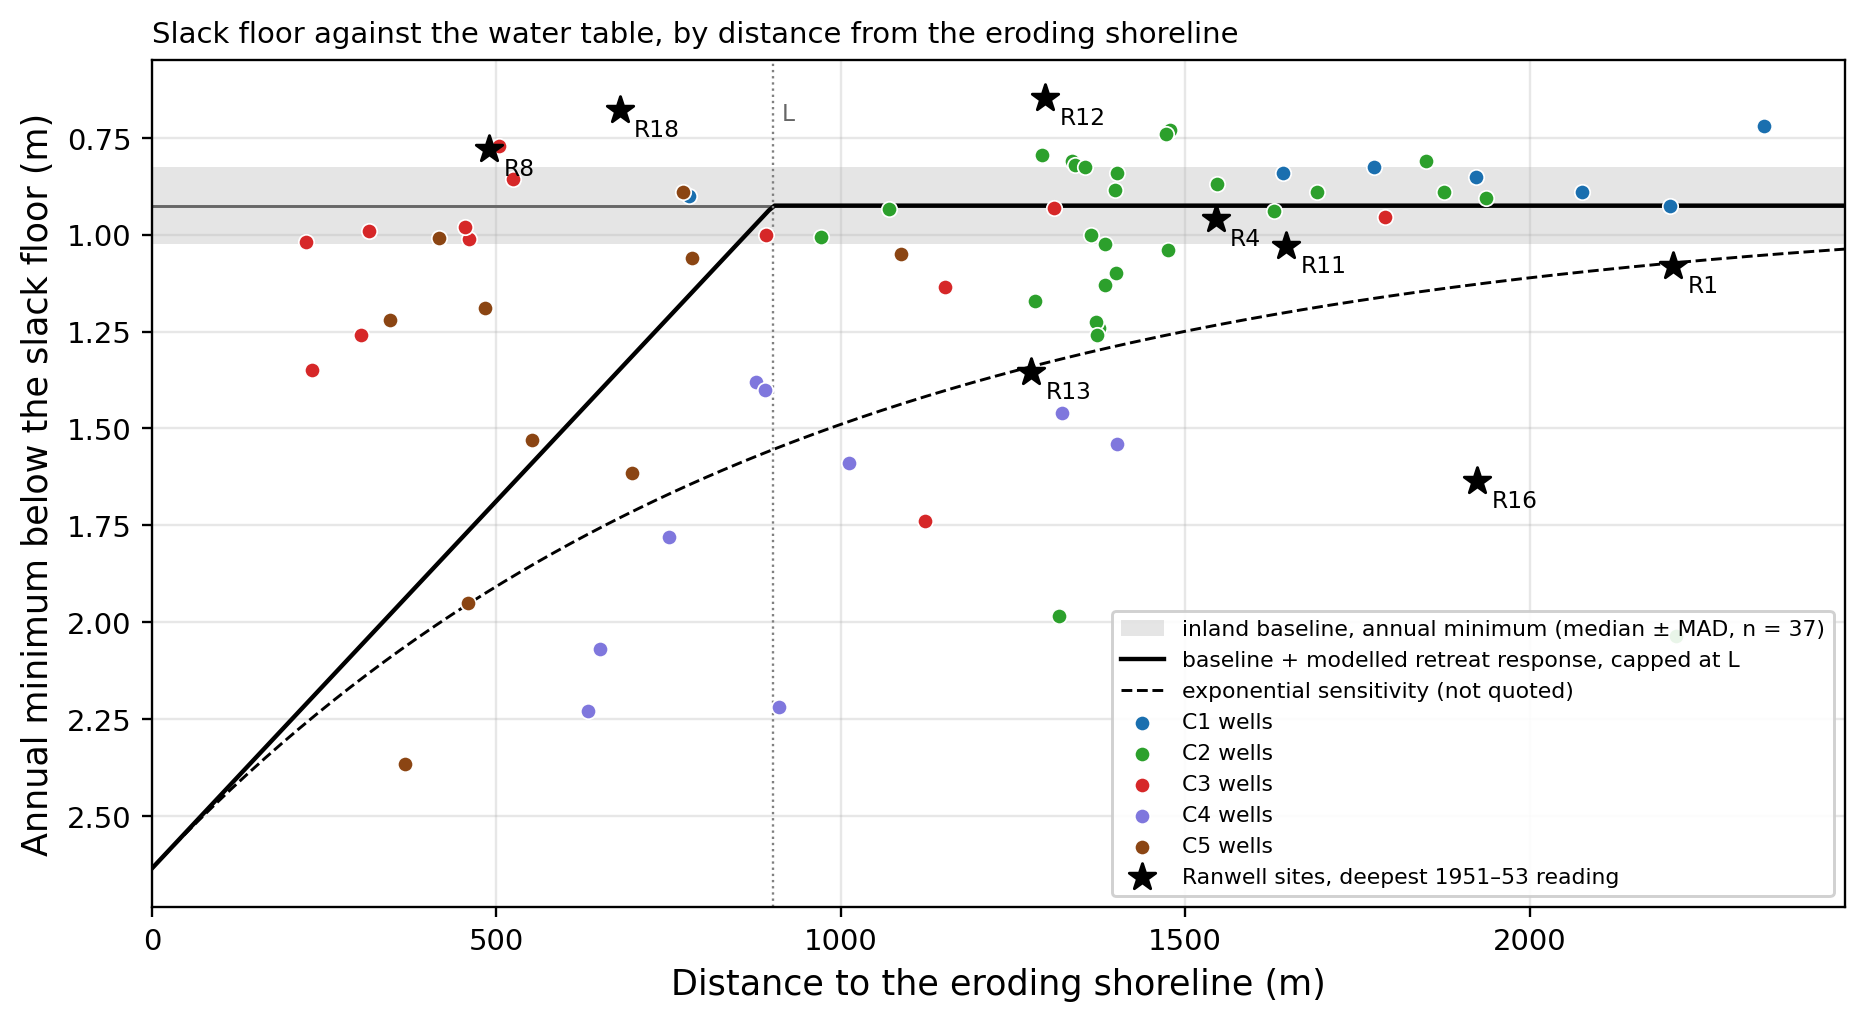

Values plotted in this chart, from the file beside it:
row, well, cluster, floor_m_od, ground_source, dist_eroding_hwm_m, within_coastal_reach, n_months, depth_mean_m, depth_spring_m, depth_min_m, n_years_spring, n_years_min, ranwell_site, ranwell_pairing, baseline_depth_mean_m, excess_mean_m, baseline_depth_spring_m, excess_spring_m, baseline_depth_min_m, excess_min_m, retreat_1899_2026_m, coastal_h0_per_metre_mm, retreat_expectation_modelled_m
well, nw1, 2, 12.36, dgps, 1317, False, 252.0, 1.556, 1.278, 1.985, 20.0, 20.0, , , 0.4457, 1.111, 0.2033, 1.075, 0.925, 1.06, 126.9, 13.48, 0.0
well, nw2, 2, 11.47, dgps, 1282, False, 252.0, 0.7399, 0.455, 1.17, 20.0, 20.0, , , 0.4457, 0.2942, 0.2033, 0.2517, 0.925, 0.245, 126.9, 13.48, 0.0
well, nw3, 2, 10.66, dgps, 1397, False, 220.0, 0.4366, 0.19, 0.885, 19.0, 12.0, , , 0.4457, -0.009116, 0.2033, -0.01333, 0.925, -0.04, 126.9, 13.48, 0.0
well, nw4, 2, 9.16, dgps, 1478, False, 247.0, 0.328, 0.115, 0.73, 20.0, 19.0, , , 0.4457, -0.1177, 0.2033, -0.08833, 0.925, -0.195, 126.9, 13.48, 0.0
well, nw4b, 2, 9.256, dgps, 1472, False, 241.0, 0.3669, 0.1417, 0.74, 20.0, 19.0, , , 0.4457, -0.07881, 0.2033, -0.06167, 0.925, -0.185, 126.9, 13.48, 0.0
well, nw5, 3, 5.725, dgps, 459.7, True, 246.0, 0.6139, 0.47, 1.01, 20.0, 18.0, 8.0, headline_well_of_site, 0.4457, 0.1682, 0.2033, 0.2667, 0.925, 0.085, 126.9, 13.48, 0.8388
well, nw6, 3, 6.361, dgps, 504.4, True, 222.0, 0.4141, 0.3167, 0.77, 19.0, 13.0, , , 0.4457, -0.03159, 0.2033, 0.1133, 0.925, -0.155, 126.9, 13.48, 0.7541
well, nw7, 5, 8.474, dgps, 697.5, True, 224.0, 1.209, 1.02, 1.615, 19.0, 14.0, , , 0.4457, 0.7631, 0.2033, 0.8167, 0.925, 0.69, 126.9, 13.48, 0.3879
well, nw9, 5, 5.149, dgps, 417.2, True, 241.0, 0.7438, 0.619, 1.009, 20.0, 19.0, , , 0.4457, 0.2981, 0.2033, 0.4157, 0.925, 0.084, 126.9, 13.48, 0.9195
well, nw10, 4, 11.66, dgps, 1321, False, 207.0, 1.075, 0.85, 1.46, 17.0, 15.0, , , 0.4457, 0.6295, 0.2033, 0.6467, 0.925, 0.535, 126.9, 13.48, 0.0
well, nw11, 2, 11.95, dgps, 1374, False, 226.0, 0.8351, 0.5833, 1.24, 18.0, 18.0, , , 0.4457, 0.3894, 0.2033, 0.38, 0.925, 0.315, 126.9, 13.48, 0.0
well, nw13, 2, 12.09, lidar, 1371, False, 165.0, 0.7267, 0.4933, 1.225, 14.0, 12.0, , , 0.4457, 0.281, 0.2033, 0.29, 0.925, 0.3, 126.9, 13.48, 0.0
well, ceh1, 5, 10.65, dgps, 1087, False, 239.0, 0.6485, 0.43, 1.05, 19.0, 19.0, , , 0.4457, 0.2028, 0.2033, 0.2267, 0.925, 0.125, 126.9, 13.48, 0.0
well, ceh2, 4, 11.32, dgps, 1013, False, 226.0, 1.249, 0.9433, 1.59, 18.0, 17.0, , , 0.4457, 0.8033, 0.2033, 0.74, 0.925, 0.665, 126.9, 13.48, 0.0
well, ceh4, 3, 4.479, dgps, 223.4, True, 238.0, 0.6622, 0.59, 1.02, 19.0, 19.0, , , 0.4457, 0.2165, 0.2033, 0.3867, 0.925, 0.095, 126.9, 13.48, 1.287
well, ceh5, 1, 9.588, dgps, 2076, False, 238.0, 0.401, 0.1733, 0.89, 19.0, 19.0, , , 0.4457, -0.04465, 0.2033, -0.03, 0.925, -0.035, 126.9, 13.48, 0.0
well, ceh6, 1, 8.461, dgps, 2340, False, 239.0, 0.2621, 0.1367, 0.72, 19.0, 19.0, , , 0.4457, -0.1836, 0.2033, -0.06667, 0.925, -0.205, 126.9, 13.48, 0.0
well, ceh9, 5, 7.983, dgps, 784.6, True, 228.0, 0.7155, 0.505, 1.06, 18.0, 17.0, , , 0.4457, 0.2698, 0.2033, 0.3017, 0.925, 0.135, 126.9, 13.48, 0.2227
well, ceh10, 3, 5.778, dgps, 1122, False, 233.0, 1.287, 1.103, 1.74, 19.0, 17.0, , , 0.4457, 0.8411, 0.2033, 0.9, 0.925, 0.815, 126.9, 13.48, 0.0
well, ceh11, 1, 3.534, dgps, 779.9, True, 236.0, 0.5109, 0.33, 0.9, 19.0, 18.0, , , 0.4457, 0.0652, 0.2033, 0.1267, 0.925, -0.025, 126.9, 13.48, 0.2316
well, ceh13, 4, 11.23, dgps, 877.4, True, 218.0, 1.103, 0.8283, 1.38, 18.0, 16.0, , , 0.4457, 0.6575, 0.2033, 0.625, 0.925, 0.455, 126.9, 13.48, 0.04669
well, ceh14, 4, 14.42, dgps, 1400, False, 221.0, 1.088, 0.7567, 1.54, 18.0, 16.0, , , 0.4457, 0.6424, 0.2033, 0.5533, 0.925, 0.615, 126.9, 13.48, 0.0
well, ceh16, 5, 6.097, dgps, 482.9, True, 224.0, 0.8897, 0.77, 1.19, 18.0, 17.0, , , 0.4457, 0.444, 0.2033, 0.5667, 0.925, 0.265, 126.9, 13.48, 0.7949
well, ceh17, 5, 6.001, dgps, 366.9, True, 221.0, 2.073, 2.02, 2.365, 18.0, 16.0, , , 0.4457, 1.627, 0.2033, 1.817, 0.925, 1.44, 126.9, 13.48, 1.015
well, ceh18, 3, 5.144, dgps, 303.7, True, 221.0, 0.8297, 0.625, 1.26, 18.0, 17.0, , , 0.4457, 0.384, 0.2033, 0.4217, 0.925, 0.335, 126.9, 13.48, 1.135
well, ceh19, 5, 4.65, dgps, 346.2, True, 216.0, 0.9427, 0.8667, 1.22, 17.0, 17.0, , , 0.4457, 0.497, 0.2033, 0.6633, 0.925, 0.295, 126.9, 13.48, 1.054
well, ceh20, 4, 8.618, dgps, 750.2, True, 204.0, 1.31, 1.07, 1.78, 17.0, 15.0, , , 0.4457, 0.8643, 0.2033, 0.8667, 0.925, 0.855, 126.9, 13.48, 0.2879
well, ceh21, 3, 4.172, dgps, 232.3, True, 189.0, 1.069, 1.023, 1.35, 15.0, 15.0, , , 0.4457, 0.6238, 0.2033, 0.82, 0.925, 0.425, 126.9, 13.48, 1.27
well, ceh23, 1, 9.958, dgps, 1922, False, 172.0, 0.3732, 0.1983, 0.85, 14.0, 13.0, , , 0.4457, -0.07248, 0.2033, -0.005, 0.925, -0.075, 126.9, 13.48, 0.0
well, ceh24, 2, 5.808, dgps, 1546, False, 190.0, 0.3635, 0.13, 0.87, 15.0, 14.0, , , 0.4457, -0.08223, 0.2033, -0.07333, 0.925, -0.055, 126.9, 13.48, 0.0
well, ceh25, 1, 9.051, dgps, 2204, False, 192.0, 0.4044, 0.1983, 0.925, 15.0, 15.0, 1.0, headline_well_of_site, 0.4457, -0.04125, 0.2033, -0.005, 0.925, 0.0, 126.9, 13.48, 0.0
well, ceh26, 1, 10.43, dgps, 1774, False, 191.0, 0.3853, 0.2017, 0.825, 15.0, 15.0, , , 0.4457, -0.06041, 0.2033, -0.001667, 0.925, -0.1, 126.9, 13.48, 0.0
well, ceh27, 1, 10.9, dgps, 1643, False, 192.0, 0.3627, 0.1633, 0.84, 15.0, 15.0, 4.0, headline_well_of_site, 0.4457, -0.08304, 0.2033, -0.04, 0.925, -0.085, 126.9, 13.48, 0.0
well, ceh28, 2, 10.54, dgps, 1691, False, 161.0, 0.4457, 0.2233, 0.89, 13.0, 10.0, , , 0.4457, 0.0, 0.2033, 0.02, 0.925, -0.035, 126.9, 13.48, 0.0
well, ceh30, 4, 8.61, dgps, 650.4, True, 189.0, 1.786, 1.597, 2.07, 15.0, 15.0, , , 0.4457, 1.34, 0.2033, 1.393, 0.925, 1.145, 126.9, 13.48, 0.4772
well, ceh31, 5, 6.32, dgps, 458.4, True, 184.0, 1.594, 1.45, 1.95, 15.0, 13.0, , , 0.4457, 1.148, 0.2033, 1.247, 0.925, 1.025, 126.9, 13.48, 0.8414
well, ceh32, 4, 11.03, dgps, 909.7, False, 186.0, 1.819, 1.643, 2.22, 15.0, 13.0, , , 0.4457, 1.373, 0.2033, 1.44, 0.925, 1.295, 126.9, 13.48, 0.0
well, ceh33, 4, 8.77, dgps, 633, True, 188.0, 1.812, 1.647, 2.23, 15.0, 14.0, , , 0.4457, 1.366, 0.2033, 1.443, 0.925, 1.305, 126.9, 13.48, 0.5102
well, ceh34, 4, 9.75, dgps, 889.5, True, 185.0, 0.9505, 0.7467, 1.4, 15.0, 13.0, , , 0.4457, 0.5048, 0.2033, 0.5433, 0.925, 0.475, 126.9, 13.48, 0.02363
well, ceh36, 3, 5.31, lidar, 315.1, True, 180.0, 0.6809, 0.57, 0.99, 15.0, 13.0, , , 0.4457, 0.2352, 0.2033, 0.3667, 0.925, 0.065, 126.9, 13.48, 1.113
well, ceh39, 5, 7.85, lidar, 771.1, True, 153.0, 0.5294, 0.34, 0.89, 13.0, 11.0, , , 0.4457, 0.08372, 0.2033, 0.1367, 0.925, -0.035, 126.9, 13.48, 0.2483
well, ceh40, 2, 7.77, lidar, 971.6, False, 140.0, 0.5965, 0.34, 1.005, 11.0, 10.0, , , 0.4457, 0.1508, 0.2033, 0.1367, 0.925, 0.08, 126.9, 13.48, 0.0
well, ceh41, 2, 7.15, lidar, 1070, False, 140.0, 0.4934, 0.17, 0.935, 11.0, 10.0, , , 0.4457, 0.04765, 0.2033, -0.03333, 0.925, 0.01, 126.9, 13.48, 0.0
well, ceh42, 3, 3.62, lidar, 524.1, True, 140.0, 0.4618, 0.3967, 0.855, 11.0, 10.0, , , 0.4457, 0.01615, 0.2033, 0.1933, 0.925, -0.07, 126.9, 13.48, 0.7167
well, wmc1, 2, 7.285, dgps, 1629, False, 203.0, 0.5333, 0.29, 0.94, 17.0, 15.0, , , 0.4457, 0.08757, 0.2033, 0.08667, 0.925, 0.015, 126.9, 13.48, 0.0
well, wmc2, 3, 4.502, dgps, 455.2, True, 201.0, 0.6306, 0.47, 0.98, 17.0, 15.0, , , 0.4457, 0.1849, 0.2033, 0.2667, 0.925, 0.055, 126.9, 13.48, 0.8475
well, wmc3, 5, 8.61, dgps, 551.1, True, 190.0, 1.243, 1.083, 1.53, 15.0, 13.0, , , 0.4457, 0.7974, 0.2033, 0.88, 0.925, 0.605, 126.9, 13.48, 0.6656
well, wmc4, 2, 12.09, lidar, 1371, False, 169.0, 0.7681, 0.5333, 1.26, 14.0, 13.0, , , 0.4457, 0.3224, 0.2033, 0.33, 0.925, 0.335, 126.9, 13.48, 0.0
well, l7, 2, 10.86, dgps, 2213, False, 199.0, 1.581, 1.332, 2.035, 16.0, 14.0, , , 0.4457, 1.135, 0.2033, 1.128, 0.925, 1.11, 126.9, 13.48, 0.0
well, d5, 2, 10.5, dgps, 1363, False, 192.0, 0.5469, 0.2267, 1.0, 15.0, 15.0, , , 0.4457, 0.1012, 0.2033, 0.02333, 0.925, 0.075, 126.9, 13.48, 0.0
well, d6, 2, 10.82, dgps, 1475, False, 192.0, 0.5371, 0.2033, 1.04, 15.0, 15.0, , , 0.4457, 0.09141, 0.2033, 0.0, 0.925, 0.115, 126.9, 13.48, 0.0
well, d7, 2, 9.775, dgps, 1937, False, 175.0, 0.4652, 0.2367, 0.905, 15.0, 10.0, , , 0.4457, 0.01952, 0.2033, 0.03333, 0.925, -0.02, 126.9, 13.48, 0.0
well, d8, 2, 9.276, dgps, 1850, False, 187.0, 0.388, 0.1233, 0.81, 15.0, 14.0, , , 0.4457, -0.05766, 0.2033, -0.08, 0.925, -0.115, 126.9, 13.48, 0.0
well, d9, 3, 9.136, dgps, 1790, False, 185.0, 0.53, 0.2433, 0.955, 14.0, 14.0, , , 0.4457, 0.08427, 0.2033, 0.04, 0.925, 0.03, 126.9, 13.48, 0.0
well, d10, 2, 9.603, dgps, 1876, False, 189.0, 0.4099, 0.1267, 0.89, 15.0, 14.0, , , 0.4457, -0.03584, 0.2033, -0.07667, 0.925, -0.035, 126.9, 13.48, 0.0
well, d15, 2, 10.37, dgps, 1293, False, 190.0, 0.3737, 0.05333, 0.795, 15.0, 14.0, , , 0.4457, -0.07199, 0.2033, -0.15, 0.925, -0.13, 126.9, 13.48, 0.0
well, d17, 2, 7.929, dgps, 1335, False, 192.0, 0.3605, 0.07, 0.81, 15.0, 15.0, , , 0.4457, -0.08519, 0.2033, -0.1333, 0.925, -0.115, 126.9, 13.48, 0.0
well, d25, 3, 5.351, dgps, 890.8, True, 169.0, 0.5484, 0.345, 1.0, 14.0, 13.0, , , 0.4457, 0.1027, 0.2033, 0.1417, 0.925, 0.075, 126.9, 13.48, 0.02119
well, d38, 3, 4.661, dgps, 1151, False, 188.0, 0.6379, 0.53, 1.135, 15.0, 14.0, , , 0.4457, 0.1922, 0.2033, 0.3267, 0.925, 0.21, 126.9, 13.48, 0.0
well, d41, 2, 5.84, dgps, 1401, False, 189.0, 0.4061, 0.18, 0.84, 15.0, 14.0, , , 0.4457, -0.03965, 0.2033, -0.02333, 0.925, -0.085, 126.9, 13.48, 0.0
... 14 more rows
